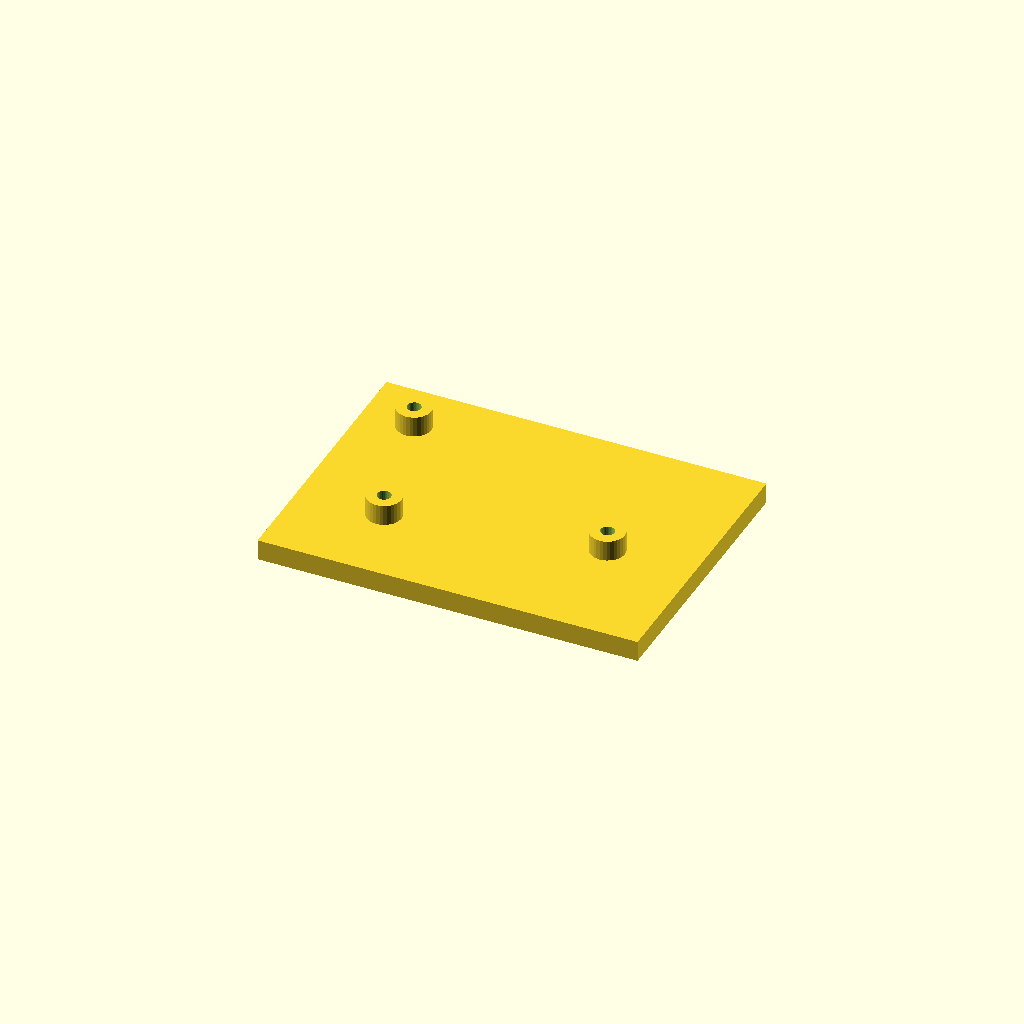
Cell 1: rendered with the file's own defaults.
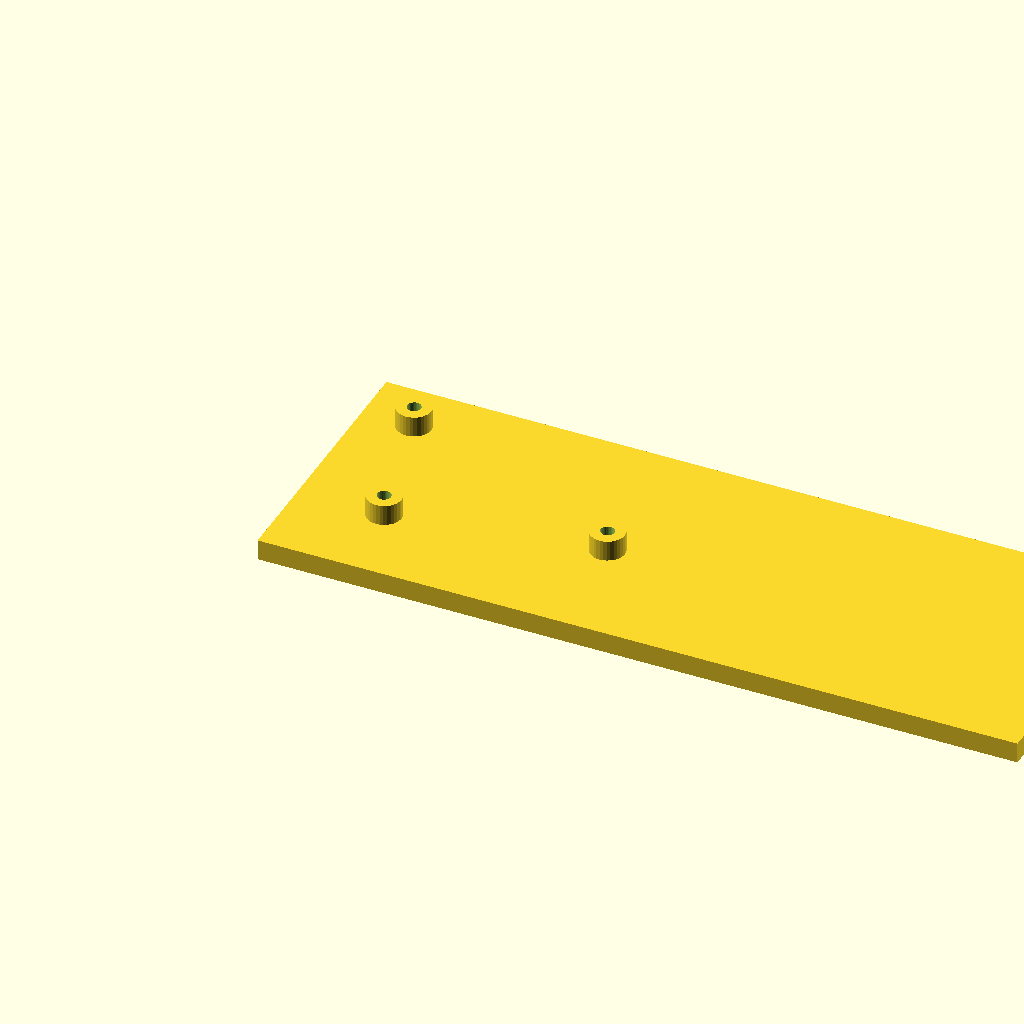
Cell 2: the same model with plate_l = 220.
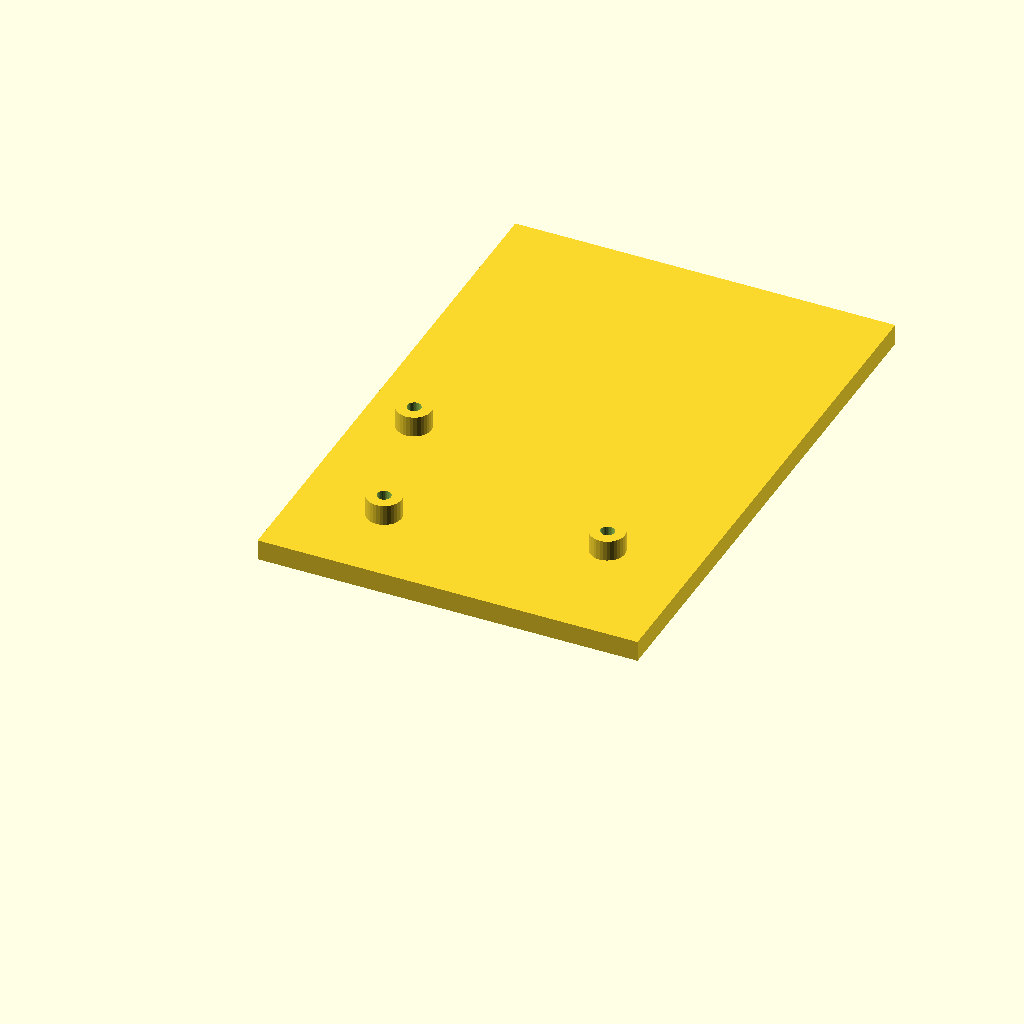
Cell 3: the same model with plate_w = 160.
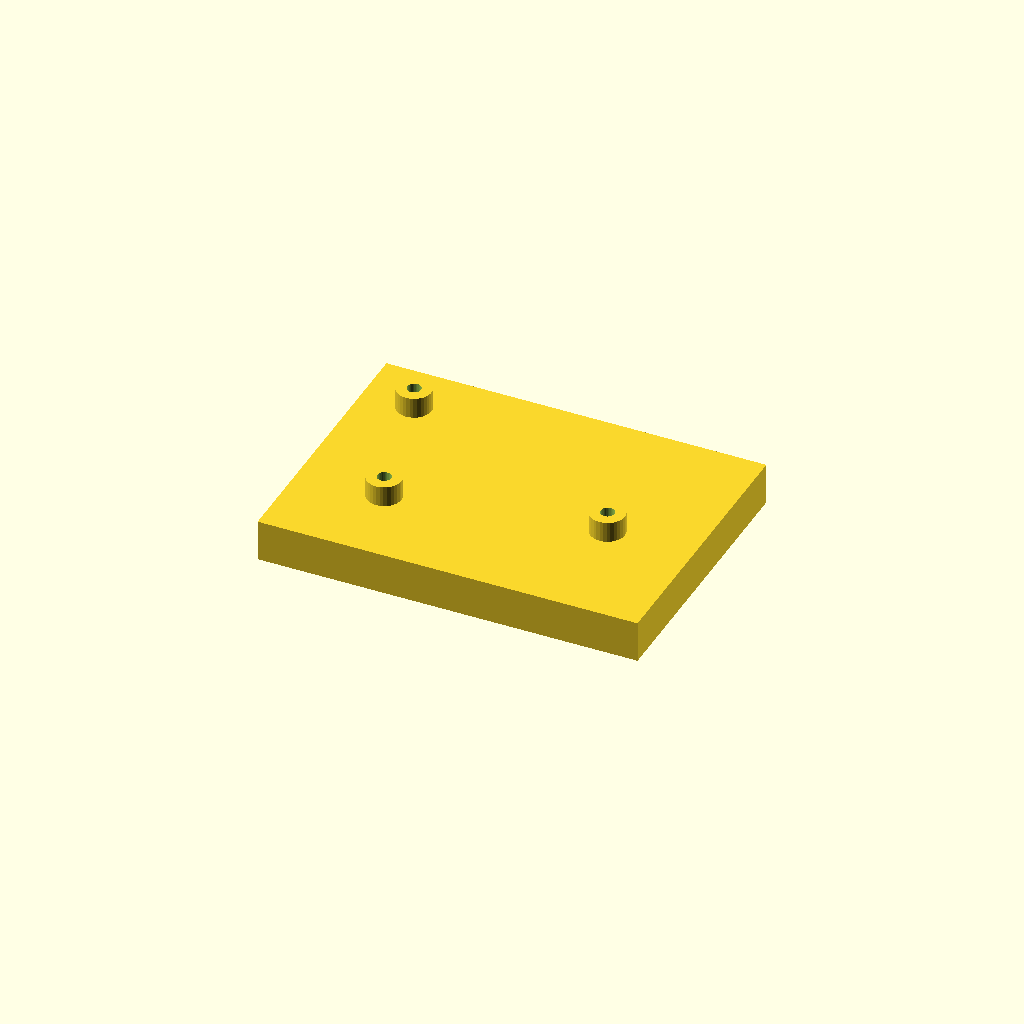
Cell 4: the same model with plate_t = 12.
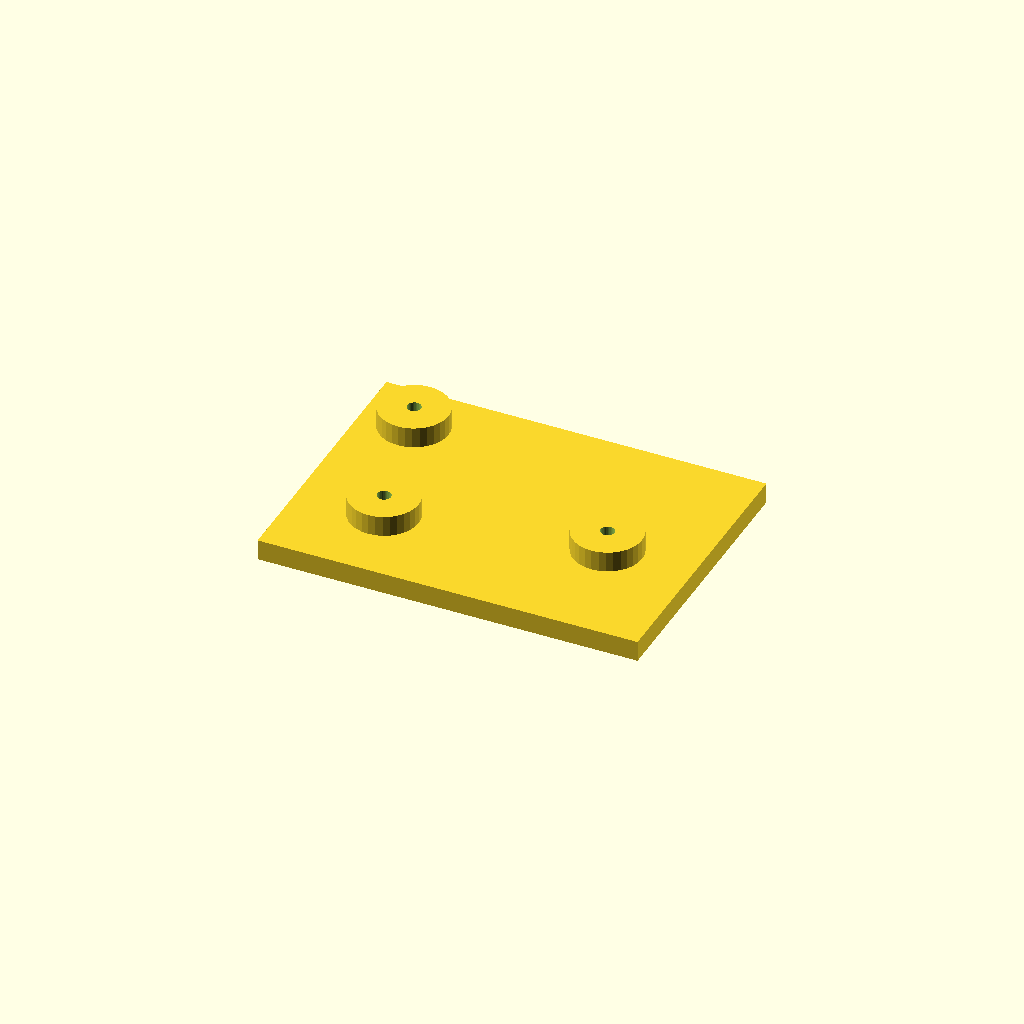
Cell 5: the same model with boss_d = 20.
All cells are drawn from one camera (rotation 55°, 0°, 25°, orthographic, colour scheme Cornfield), so only the parameter changes between them.
Source of the model, optional_data/data/scale1/hardlayouts/part_0187.scad:
$fn = 32;

// ----------------------------------------------------------------------
// Boss field: plate with bosses at given coordinates
// ----------------------------------------------------------------------

// --- parameters (mm) ---
plate_l = 110;            // plate length, X
plate_w = 80;             // plate width, Y
plate_t = 6;              // plate thickness, Z
boss_d = 10;              // boss diameter
boss_h = 6;               // boss height above the plate
bore_d = 4;               // boss bore

total_h = plate_t + boss_h;  // overall height

difference() {
  union() {
    cube([plate_l, plate_w, plate_t]);
    translate([15, 65, plate_t]) cylinder(h = boss_h, d = boss_d);
    translate([25, 25, plate_t]) cylinder(h = boss_h, d = boss_d);
    translate([85, 35, plate_t]) cylinder(h = boss_h, d = boss_d);
  }
  translate([15, 65, -1]) cylinder(h = total_h + 2, d = bore_d);
  translate([25, 25, -1]) cylinder(h = total_h + 2, d = bore_d);
  translate([85, 35, -1]) cylinder(h = total_h + 2, d = bore_d);
}
Customizer parameters (derived from the source; name, type, default, range or options):
plate_l: number, default 110
plate_w: number, default 80
plate_t: number, default 6
boss_d: number, default 10
boss_h: number, default 6
bore_d: number, default 4
